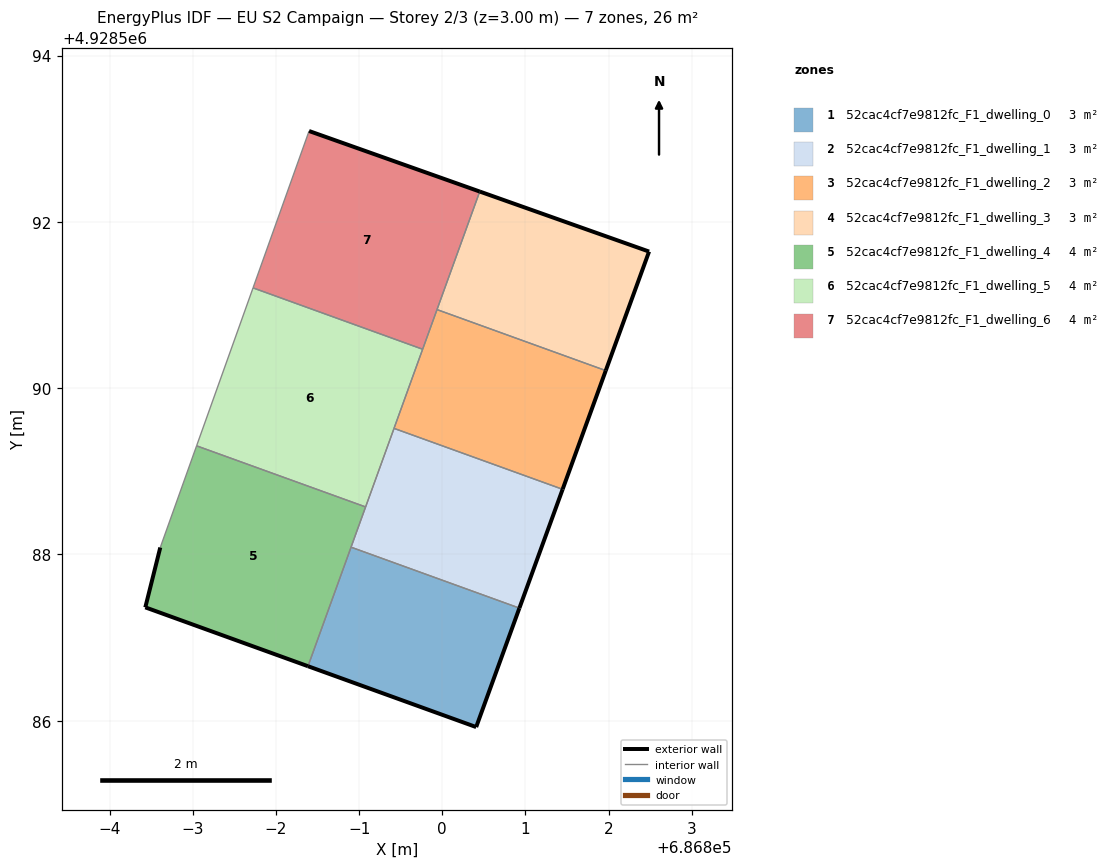
=== STOREY PLAN SPEC (per zone: floor XY polygon, exterior-wall plan segments, windows/doors) ===
zone 1: 52cac4cf7e9812fc_F1_dwelling_0  (3.3 m²)
  floor: (686800.41, 4928585.92) (686800.93, 4928587.35) (686798.90, 4928588.09) (686798.39, 4928586.66)
  exterior wall: (686800.93, 4928587.35) – (686800.41, 4928585.92)  [1.5 m]
  exterior wall: (686800.41, 4928585.92) – (686798.39, 4928586.66)  [2.2 m]
  interior walls: 2
zone 2: 52cac4cf7e9812fc_F1_dwelling_1  (3.3 m²)
  floor: (686800.93, 4928587.35) (686801.45, 4928588.78) (686799.42, 4928589.52) (686798.90, 4928588.09)
  exterior wall: (686801.45, 4928588.78) – (686800.93, 4928587.35)  [1.5 m]
  interior walls: 4
zone 3: 52cac4cf7e9812fc_F1_dwelling_2  (3.3 m²)
  floor: (686801.45, 4928588.78) (686801.97, 4928590.21) (686799.94, 4928590.95) (686799.42, 4928589.52)
  exterior wall: (686801.97, 4928590.21) – (686801.45, 4928588.78)  [1.5 m]
  interior walls: 4
zone 4: 52cac4cf7e9812fc_F1_dwelling_3  (3.3 m²)
  floor: (686801.97, 4928590.21) (686802.49, 4928591.64) (686800.45, 4928592.37) (686799.94, 4928590.95)
  exterior wall: (686800.45, 4928592.37) – (686802.49, 4928591.64)  [2.2 m]
  exterior wall: (686802.49, 4928591.64) – (686801.97, 4928590.21)  [1.5 m]
  interior walls: 2
zone 5: 52cac4cf7e9812fc_F1_dwelling_4  (4.4 m²)
  floor: (686798.39, 4928586.66) (686799.08, 4928588.57) (686797.05, 4928589.31) (686796.61, 4928588.08) (686796.43, 4928587.36)
  exterior wall: (686798.39, 4928586.66) – (686796.43, 4928587.36)  [2.1 m]
  exterior wall: (686796.43, 4928587.36) – (686796.61, 4928588.08)  [0.7 m]
  interior walls: 4
zone 6: 52cac4cf7e9812fc_F1_dwelling_5  (4.4 m²)
  floor: (686799.08, 4928588.57) (686799.76, 4928590.47) (686797.72, 4928591.21) (686797.05, 4928589.31)
  interior walls: 5
zone 7: 52cac4cf7e9812fc_F1_dwelling_6  (4.4 m²)
  floor: (686799.76, 4928590.47) (686800.45, 4928592.37) (686798.40, 4928593.09) (686797.72, 4928591.21)
  exterior wall: (686798.40, 4928593.09) – (686800.45, 4928592.37)  [2.2 m]
  interior walls: 4

=== DERIVED (storey summary) ===
Building: EU S2 Campaign
Storey: 2 of 3  (floor level z = 3.00 m)
Storey gross floor area: 26.2 m²
Zones on this storey: 7
  - 52cac4cf7e9812fc_F1_dwelling_0: floor 3.3 m²; exterior wall 3.7 m (11.0 m²); WWR 0.0%
  - 52cac4cf7e9812fc_F1_dwelling_1: floor 3.3 m²; exterior wall 1.5 m (4.6 m²); WWR 0.0%
  - 52cac4cf7e9812fc_F1_dwelling_2: floor 3.3 m²; exterior wall 1.5 m (4.6 m²); WWR 0.0%
  - 52cac4cf7e9812fc_F1_dwelling_3: floor 3.3 m²; exterior wall 3.7 m (11.1 m²); WWR 0.0%
  - 52cac4cf7e9812fc_F1_dwelling_4: floor 4.4 m²; exterior wall 2.8 m (8.5 m²); WWR 0.0%
  - 52cac4cf7e9812fc_F1_dwelling_5: floor 4.4 m²
  - 52cac4cf7e9812fc_F1_dwelling_6: floor 4.4 m²; exterior wall 2.2 m (6.5 m²); WWR 0.0%
Zone adjacency (shared interzone walls):
  - 52cac4cf7e9812fc_F1_dwelling_0 ↔ 52cac4cf7e9812fc_F1_dwelling_1
  - 52cac4cf7e9812fc_F1_dwelling_0 ↔ 52cac4cf7e9812fc_F1_dwelling_4
  - 52cac4cf7e9812fc_F1_dwelling_1 ↔ 52cac4cf7e9812fc_F1_dwelling_2
  - 52cac4cf7e9812fc_F1_dwelling_1 ↔ 52cac4cf7e9812fc_F1_dwelling_4
  - 52cac4cf7e9812fc_F1_dwelling_1 ↔ 52cac4cf7e9812fc_F1_dwelling_5
  - 52cac4cf7e9812fc_F1_dwelling_2 ↔ 52cac4cf7e9812fc_F1_dwelling_3
  - 52cac4cf7e9812fc_F1_dwelling_2 ↔ 52cac4cf7e9812fc_F1_dwelling_5
  - 52cac4cf7e9812fc_F1_dwelling_2 ↔ 52cac4cf7e9812fc_F1_dwelling_6
  - 52cac4cf7e9812fc_F1_dwelling_3 ↔ 52cac4cf7e9812fc_F1_dwelling_6
  - 52cac4cf7e9812fc_F1_dwelling_4 ↔ 52cac4cf7e9812fc_F1_dwelling_5
  - 52cac4cf7e9812fc_F1_dwelling_5 ↔ 52cac4cf7e9812fc_F1_dwelling_6